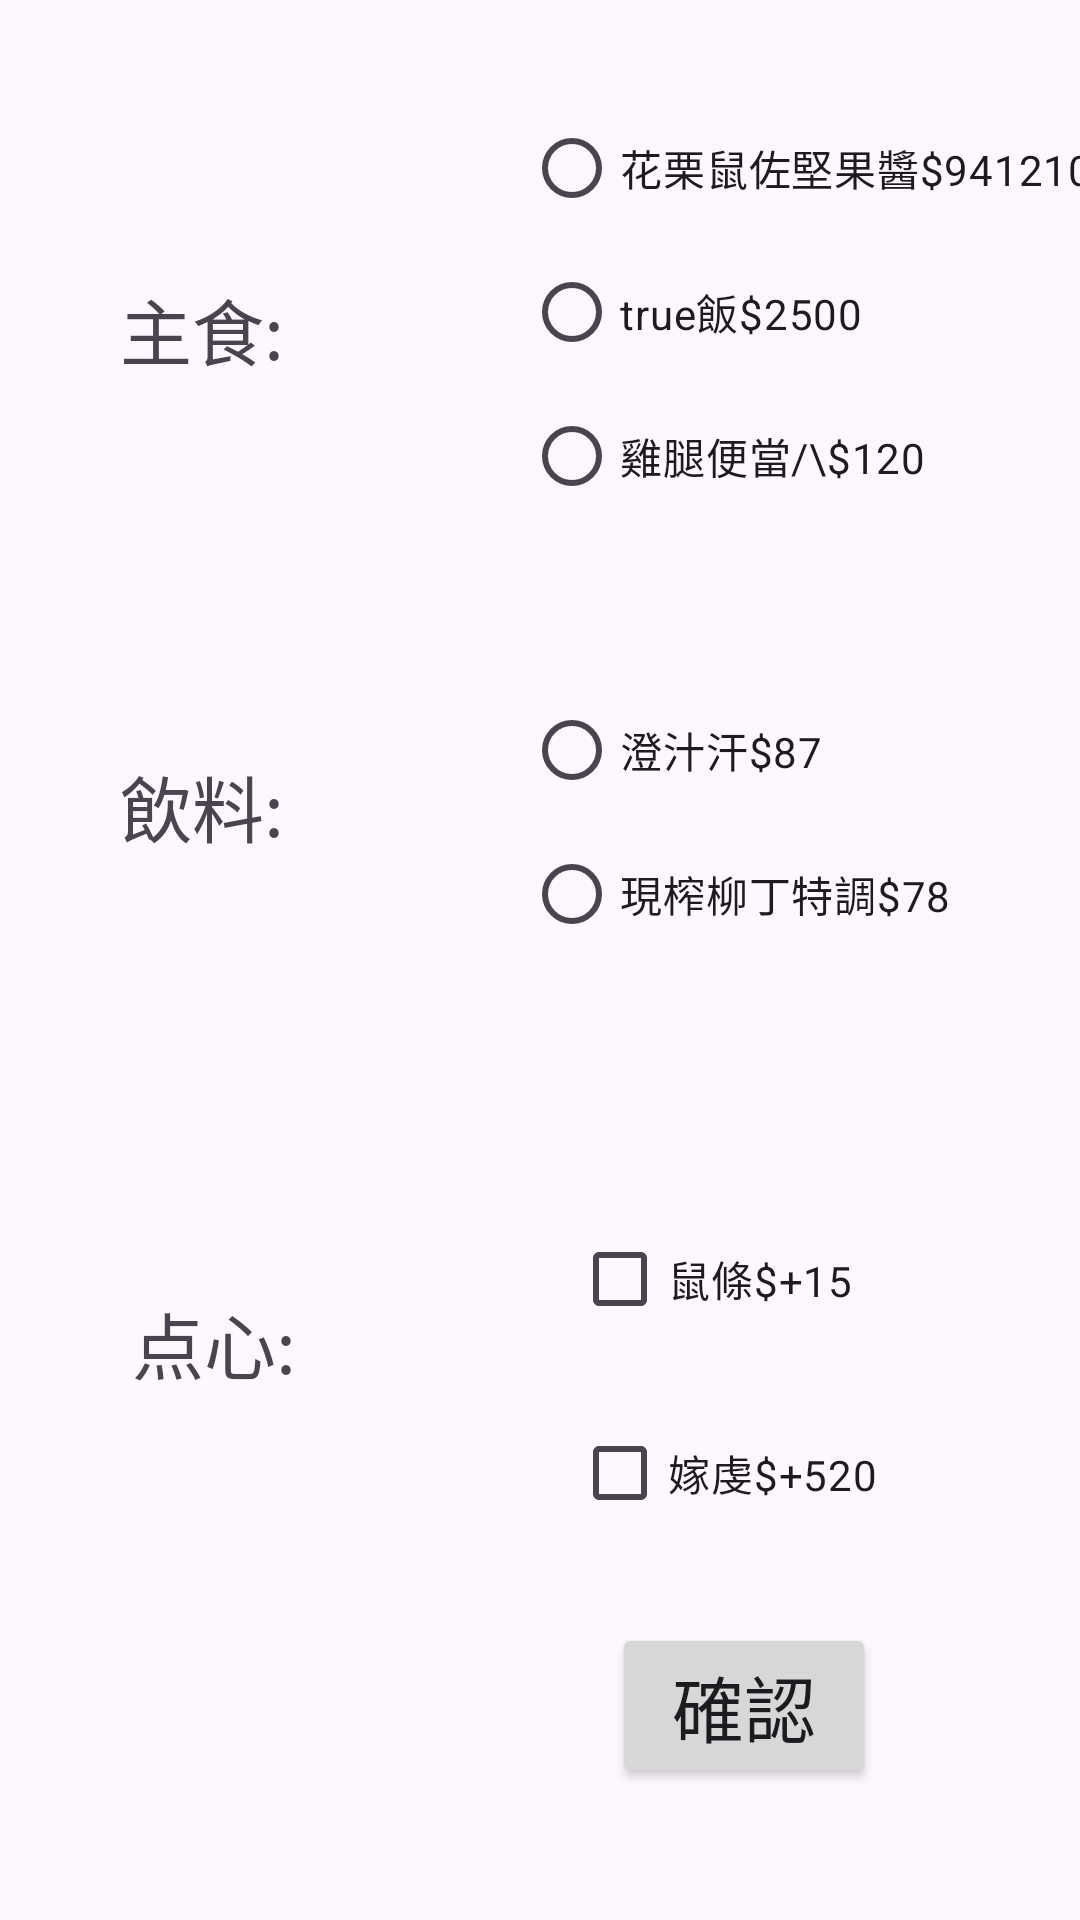

Reconstruct the res/layout file that produces this screen, plus the resources it refers to.
<!-- AndroidManifest.xml: application theme Theme.MidExamApp -->
<!-- res/layout/activity_main2.xml -->
<?xml version="1.0" encoding="utf-8"?>
<androidx.constraintlayout.widget.ConstraintLayout xmlns:android="http://schemas.android.com/apk/res/android"
    xmlns:app="http://schemas.android.com/apk/res-auto"
    xmlns:tools="http://schemas.android.com/tools"
    android:layout_width="match_parent"
    android:layout_height="match_parent"
    tools:context=".MainActivity2">

    <TextView
        android:id="@+id/txtFood2"
        android:layout_width="wrap_content"
        android:layout_height="wrap_content"
        android:layout_marginStart="40dp"
        android:layout_marginTop="92dp"
        android:text="主食:"
        android:textSize="24sp"
        app:layout_constraintStart_toStartOf="parent"
        app:layout_constraintTop_toTopOf="parent" />

    <TextView
        android:id="@+id/txtDrink2"
        android:layout_width="wrap_content"
        android:layout_height="wrap_content"
        android:layout_marginTop="124dp"
        android:text="飲料:"
        android:textSize="24sp"
        app:layout_constraintStart_toStartOf="@+id/txtFood2"
        app:layout_constraintTop_toBottomOf="@+id/txtFood2" />

    <TextView
        android:id="@+id/txtDessert2"
        android:layout_width="wrap_content"
        android:layout_height="wrap_content"
        android:layout_marginStart="4dp"
        android:layout_marginTop="144dp"
        android:text="点心:"
        android:textSize="24sp"
        app:layout_constraintStart_toStartOf="@+id/txtDrink2"
        app:layout_constraintTop_toBottomOf="@+id/txtDrink2" />

    <Button
        android:id="@+id/btnCheck"
        android:layout_width="wrap_content"
        android:layout_height="wrap_content"
        android:layout_marginEnd="68dp"
        android:layout_marginBottom="44dp"
        android:text="確認"
        android:textSize="24sp"
        app:layout_constraintBottom_toBottomOf="parent"
        app:layout_constraintEnd_toEndOf="parent" />

    <RadioGroup
        android:id="@+id/radioGroup"
        android:layout_width="wrap_content"
        android:layout_height="wrap_content"
        android:layout_marginStart="80dp"
        android:layout_marginTop="32dp"
        app:layout_constraintStart_toEndOf="@+id/txtFood2"
        app:layout_constraintTop_toTopOf="parent">

        <RadioButton
            android:id="@+id/rdbNuts"
            android:layout_width="match_parent"
            android:layout_height="wrap_content"
            android:text="花栗鼠佐堅果醬$941210" />

        <RadioButton
            android:id="@+id/rdbTrue"
            android:layout_width="match_parent"
            android:layout_height="wrap_content"
            android:text="true飯$2500" />

        <RadioButton
            android:id="@+id/rdbChicken"
            android:layout_width="match_parent"
            android:layout_height="wrap_content"
            android:text="雞腿便當/\$120" />
    </RadioGroup>

    <RadioGroup
        android:id="@+id/radioGroup2"
        android:layout_width="wrap_content"
        android:layout_height="wrap_content"
        android:layout_marginTop="50dp"
        app:layout_constraintStart_toStartOf="@+id/radioGroup"
        app:layout_constraintTop_toBottomOf="@+id/radioGroup">

        <RadioButton
            android:id="@+id/rdbOrange"
            android:layout_width="match_parent"
            android:layout_height="wrap_content"
            android:text="澄汁汗$87" />

        <RadioButton
            android:id="@+id/rdbDinter"
            android:layout_width="match_parent"
            android:layout_height="wrap_content"
            android:text="現榨柳丁特調$78" />
    </RadioGroup>

    <CheckBox
        android:id="@+id/ckbRat"
        android:layout_width="100dp"
        android:layout_height="49dp"
        android:layout_marginStart="16dp"
        android:layout_marginTop="80dp"
        android:text="鼠條$+15"
        app:layout_constraintStart_toStartOf="@+id/radioGroup2"
        app:layout_constraintTop_toBottomOf="@+id/radioGroup2" />

    <CheckBox
        android:id="@+id/chkmarry"
        android:layout_width="wrap_content"
        android:layout_height="wrap_content"
        android:layout_marginTop="16dp"
        android:text="嫁虔$+520"
        app:layout_constraintStart_toStartOf="@+id/ckbRat"
        app:layout_constraintTop_toBottomOf="@+id/ckbRat" />
</androidx.constraintlayout.widget.ConstraintLayout>
<!-- resources referenced by this layout -->
<resources>
  <style name="Theme.MidExamApp" parent="Base.Theme.MidExamApp" />
  <style name="Base.Theme.MidExamApp" parent="Theme.Material3.DayNight.NoActionBar">
          
          
      </style>
</resources>
